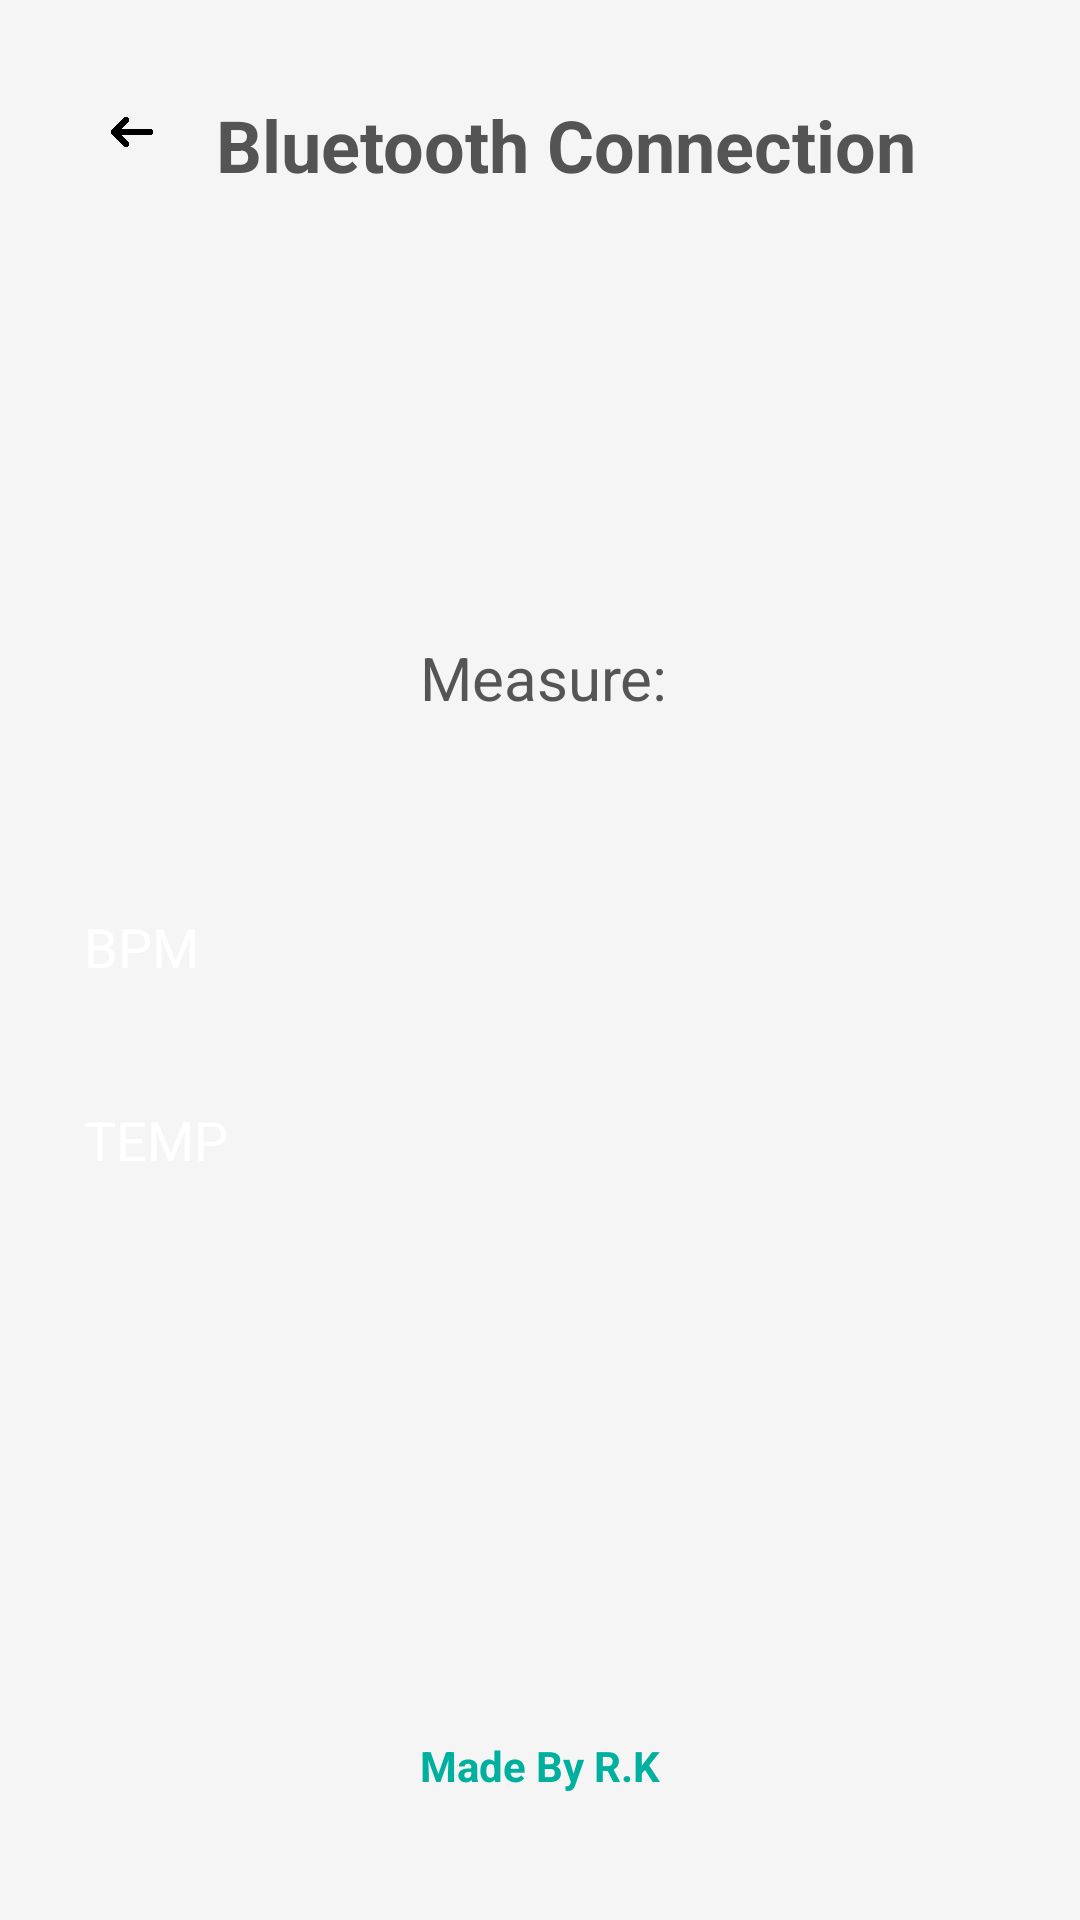

Produce the Android XML layout that renders to this screen, including the resource entries it uses.
<!-- AndroidManifest.xml: application theme Theme.MedicineApp -->
<!-- res/layout/fragment_choose_service.xml -->
<?xml version="1.0" encoding="utf-8"?>
<androidx.constraintlayout.widget.ConstraintLayout
    xmlns:android="http://schemas.android.com/apk/res/android"
    xmlns:app="http://schemas.android.com/apk/res-auto"
    android:layout_width="match_parent"
    android:layout_height="match_parent"
    android:padding="16dp"
    android:background="#F5F5F5">

    
    <ImageView
        android:id="@+id/ivBackArrowBT"
        android:layout_width="24dp"
        android:layout_height="24dp"
        android:layout_marginStart="16dp"
        android:layout_marginTop="16dp"
        android:contentDescription="Back to Previous Screen"
        android:src="@drawable/ic_arrow_back"
        app:layout_constraintStart_toStartOf="parent"
        app:layout_constraintTop_toTopOf="parent" />

    
    <LinearLayout
        android:id="@+id/titleContainer"
        android:layout_width="0dp"
        android:layout_height="wrap_content"
        android:orientation="horizontal"
        app:layout_constraintEnd_toEndOf="parent"
        app:layout_constraintStart_toEndOf="@id/ivBackArrowBT"
        app:layout_constraintTop_toTopOf="parent"
        android:layout_marginTop="16dp"
        android:layout_marginStart="16dp">

        
        <TextView
            android:id="@+id/tvTitle"
            android:layout_width="wrap_content"
            android:layout_height="wrap_content"
            android:text="Bluetooth Connection"
            android:textColor="@color/darkGray"
            android:textSize="24sp"
            android:textStyle="bold"
            android:layout_gravity="center_vertical"
            android:layout_marginEnd="8dp" />


        <ImageView
            android:id="@+id/ivBluetoothIcon"
            android:layout_width="32dp"
            android:layout_height="32dp"
            android:src="@drawable/bluetooth_icon"
            android:contentDescription="Bluetooth Icon"
            android:layout_gravity="center_vertical" />
    </LinearLayout>


    <TextView
        android:id="@+id/tvMeasureLabel"
        android:layout_width="wrap_content"
        android:layout_height="wrap_content"
        android:layout_marginTop="148dp"
        android:text="Measure:"
        android:textColor="#555555"
        android:textSize="20sp"
        app:layout_constraintEnd_toEndOf="parent"
        app:layout_constraintHorizontal_bias="0.506"
        app:layout_constraintStart_toStartOf="parent"
        app:layout_constraintTop_toBottomOf="@id/titleContainer" />

    <Button
        android:id="@+id/btnBPM"
        android:layout_width="0dp"
        android:layout_height="wrap_content"
        android:layout_marginTop="52dp"
        android:backgroundTint="@color/teal_200"
        android:padding="12dp"
        android:text="BPM"
        android:textAllCaps="false"
        android:textColor="@color/white"
        android:textSize="18sp"
        app:layout_constraintEnd_toEndOf="parent"
        app:layout_constraintHorizontal_bias="0.0"
        app:layout_constraintHorizontal_weight="1"
        app:layout_constraintStart_toStartOf="parent"
        app:layout_constraintTop_toBottomOf="@id/tvMeasureLabel" />

    <Button
        android:id="@+id/btnTEMP"
        android:layout_width="0dp"
        android:layout_height="wrap_content"
        android:layout_marginTop="16dp"
        android:backgroundTint="@color/teal_200"
        android:padding="12dp"
        android:text="TEMP"
        android:textAllCaps="false"
        android:textColor="@color/white"
        android:textSize="18sp"
        app:layout_constraintEnd_toEndOf="parent"
        app:layout_constraintHorizontal_bias="0.0"
        app:layout_constraintHorizontal_weight="1"
        app:layout_constraintStart_toStartOf="parent"
        app:layout_constraintTop_toBottomOf="@id/btnBPM" />

    <TextView
        android:id="@+id/tvFooter"
        android:layout_width="wrap_content"
        android:layout_height="wrap_content"
        android:text="Made By R.K"
        android:textColor="@color/teal_200"
        android:textSize="14sp"
        android:textStyle="bold"
        app:layout_constraintBottom_toBottomOf="parent"
        app:layout_constraintStart_toStartOf="parent"
        app:layout_constraintEnd_toEndOf="parent"
        android:layout_marginBottom="26dp"
        />

</androidx.constraintlayout.widget.ConstraintLayout>
<!-- resources referenced by this layout -->
<resources>
  <color name="darkGray">#545454</color>
  <color name="teal_200">#00B09F</color>
  <color name="white">#FFFFFFFF</color>
  <!-- drawable ic_arrow_back: png bitmap (drawable, 18203 bytes) -->
</resources>
